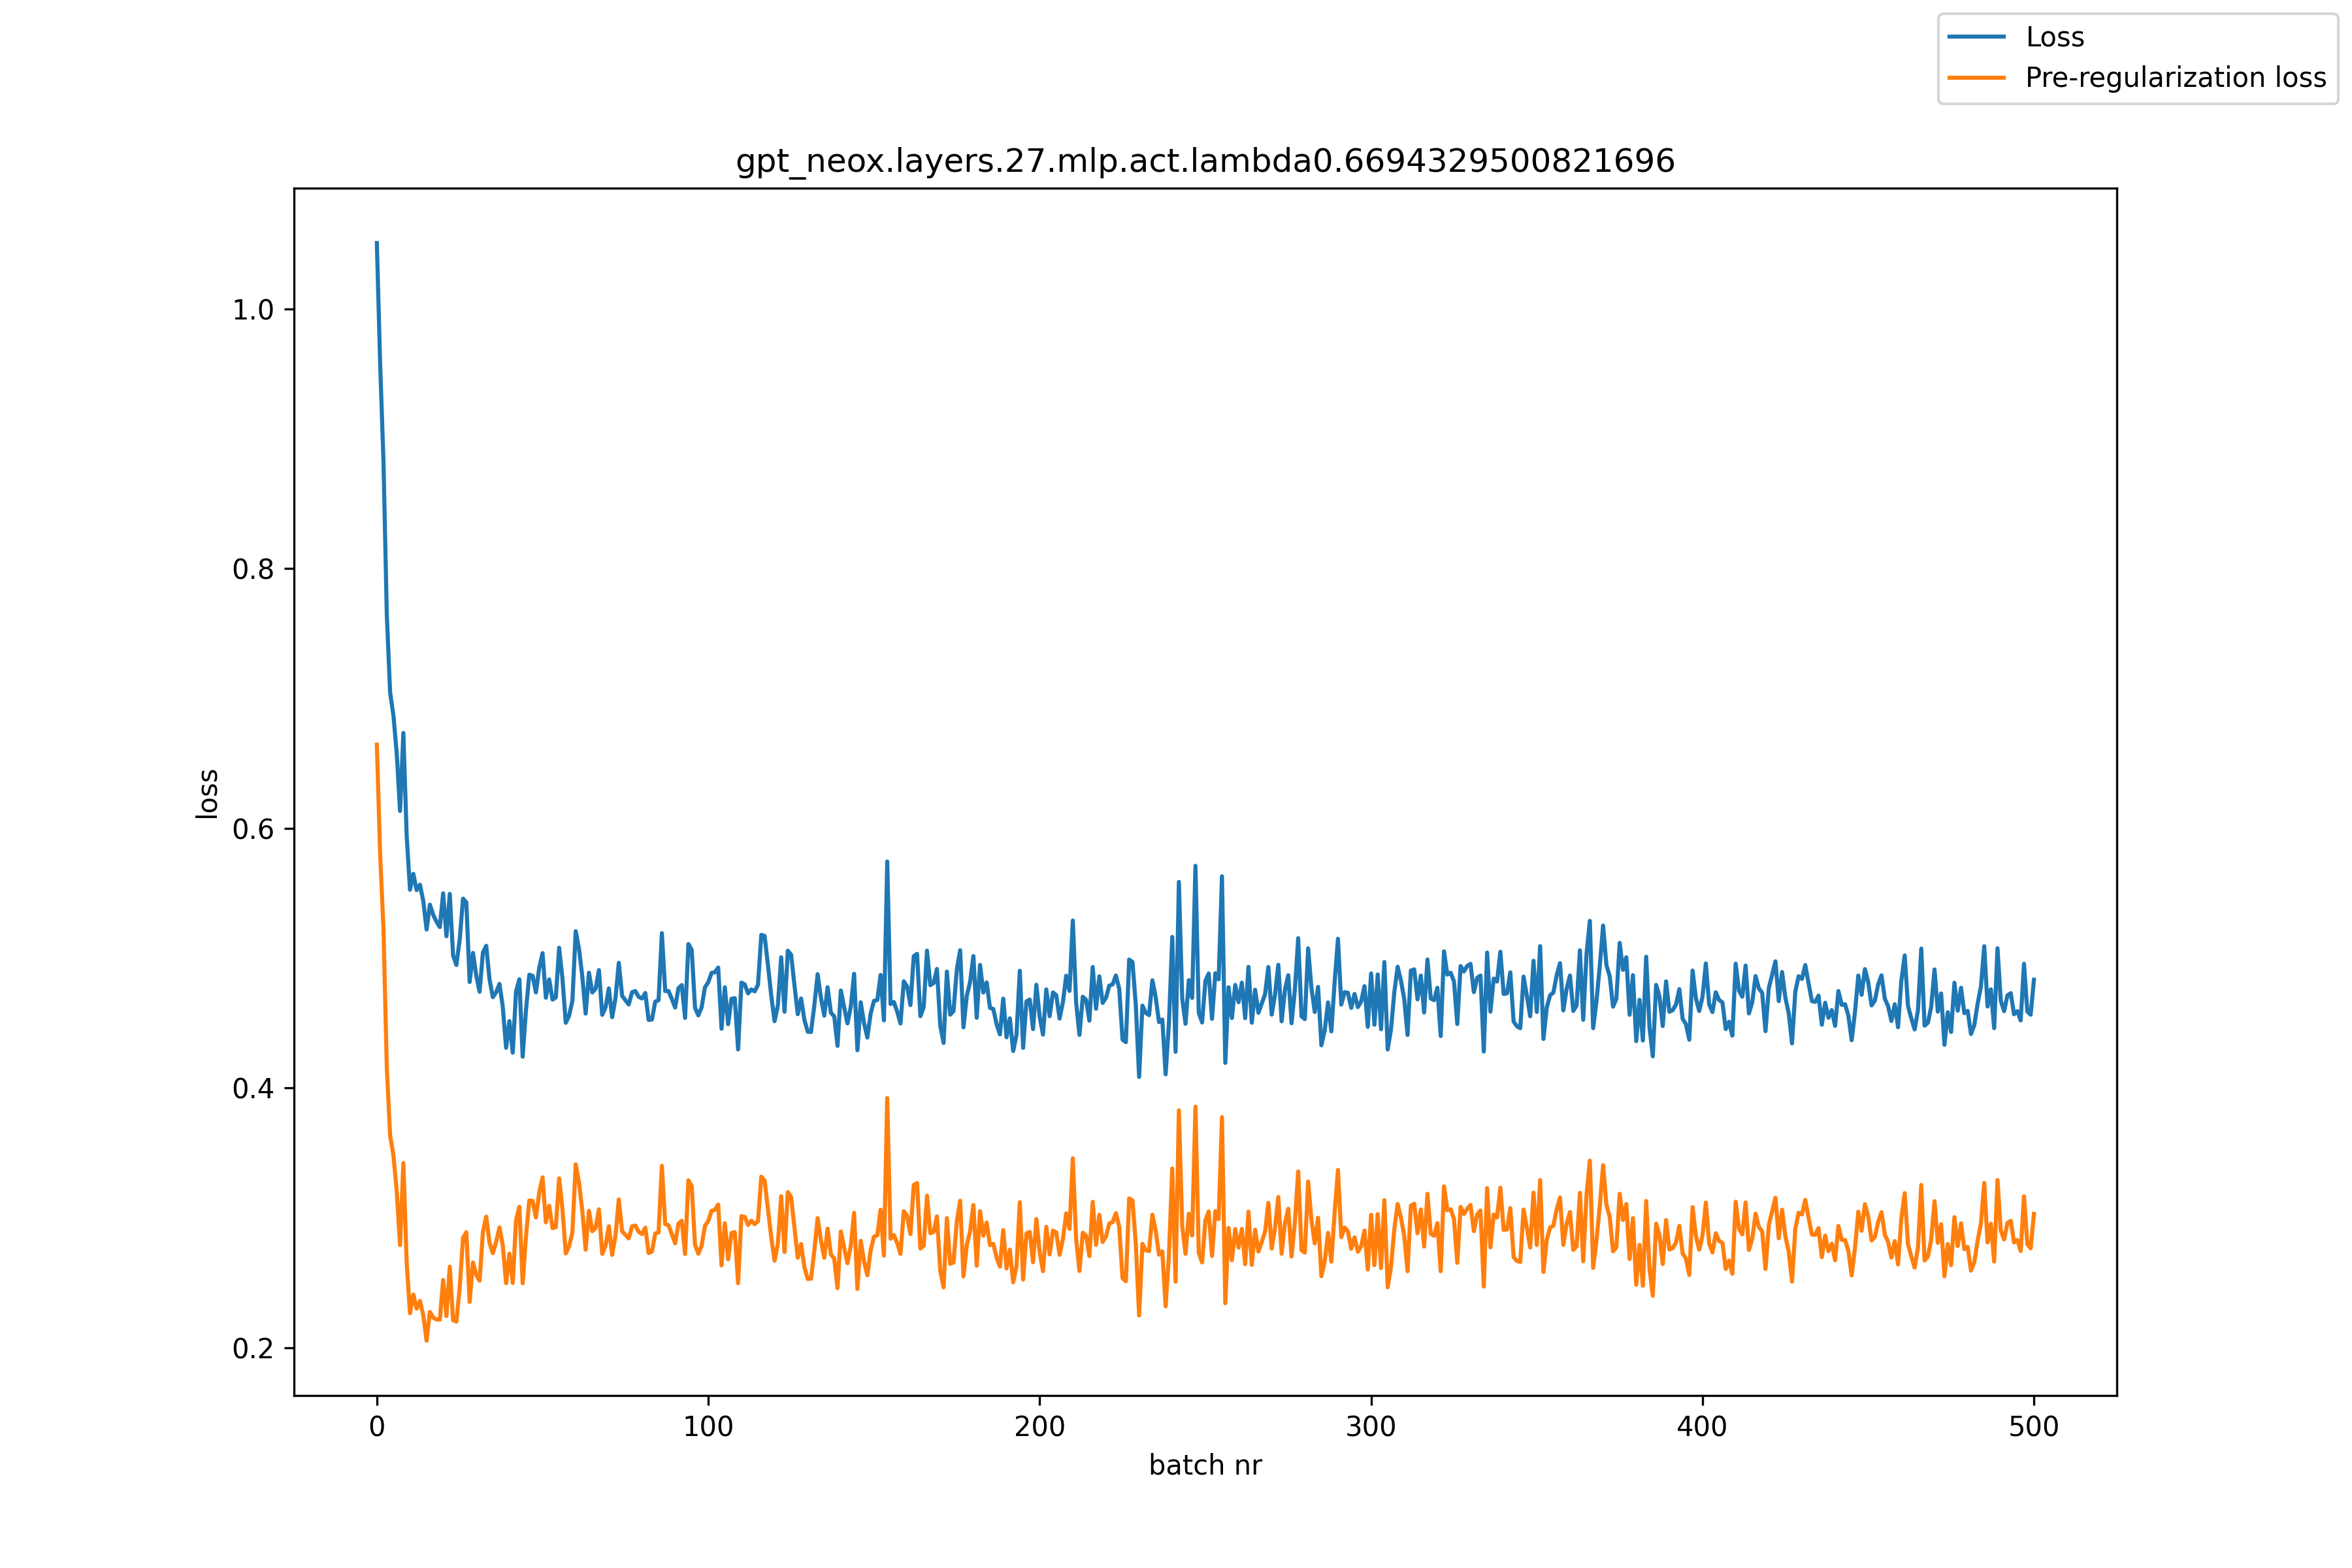

The file beside this chart, header and first rows:
, loss, pre_reg_loss
0, 1.051, 0.6644
1, 0.9571, 0.5797
2, 0.8827, 0.5221
3, 0.7646, 0.4158
4, 0.7045, 0.3634
5, 0.6868, 0.348
6, 0.6576, 0.3206
7, 0.6133, 0.279
8, 0.6734, 0.3421
9, 0.594, 0.2654
10, 0.5527, 0.2264
11, 0.5649, 0.2408
12, 0.5523, 0.23
13, 0.5565, 0.2359
14, 0.544, 0.2249
15, 0.522, 0.2053
16, 0.5411, 0.2274
17, 0.5333, 0.223
18, 0.5279, 0.2216
19, 0.5238, 0.2215
20, 0.5499, 0.2521
21, 0.5168, 0.2242
22, 0.5494, 0.2623
23, 0.5021, 0.2211
24, 0.4946, 0.22
25, 0.5143, 0.2461
26, 0.5458, 0.2844
27, 0.5428, 0.2888
28, 0.4815, 0.2351
29, 0.504, 0.2655
30, 0.4864, 0.256
31, 0.4741, 0.2514
32, 0.5043, 0.2888
33, 0.5094, 0.3008
34, 0.4835, 0.2807
35, 0.4698, 0.2727
36, 0.4737, 0.2816
37, 0.48, 0.2925
38, 0.4624, 0.2784
39, 0.4309, 0.2496
40, 0.4514, 0.2723
41, 0.4271, 0.2497
42, 0.4743, 0.2982
43, 0.4836, 0.3084
44, 0.424, 0.2495
45, 0.46, 0.2859
46, 0.4871, 0.3133
47, 0.4863, 0.3129
48, 0.4735, 0.3002
49, 0.4926, 0.3196
50, 0.5038, 0.3311
51, 0.4694, 0.2965
52, 0.4835, 0.3092
53, 0.468, 0.292
54, 0.4696, 0.2927
55, 0.5079, 0.3303
56, 0.4843, 0.3067
57, 0.4501, 0.2725
58, 0.4556, 0.278
59, 0.4669, 0.2887
... 441 more rows
